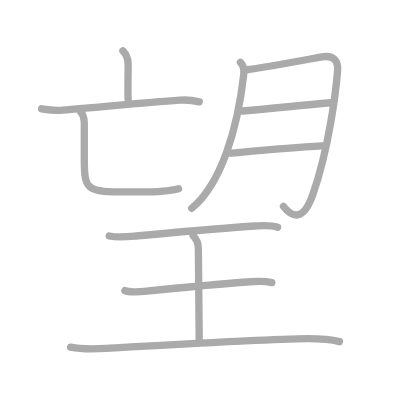
t = 0.00 s
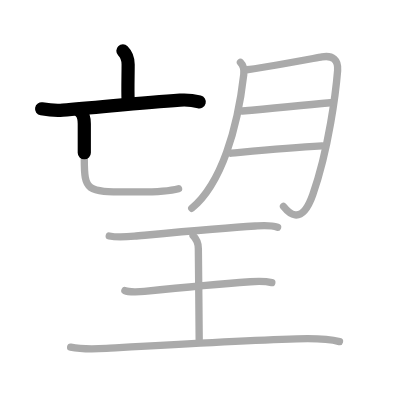
t = 2.25 s
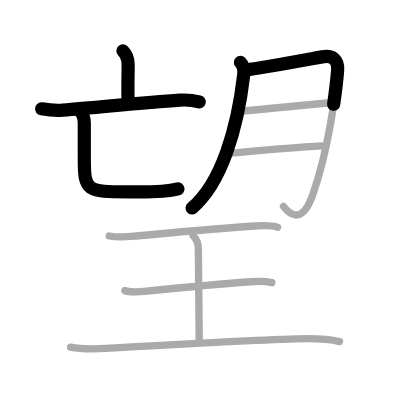
t = 4.50 s
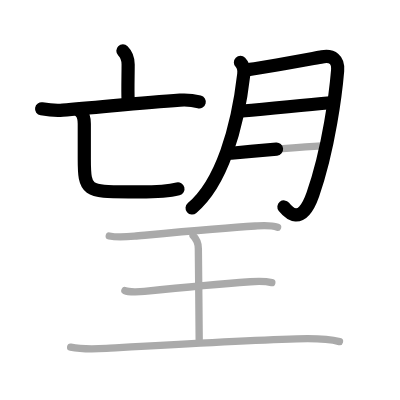
t = 6.50 s
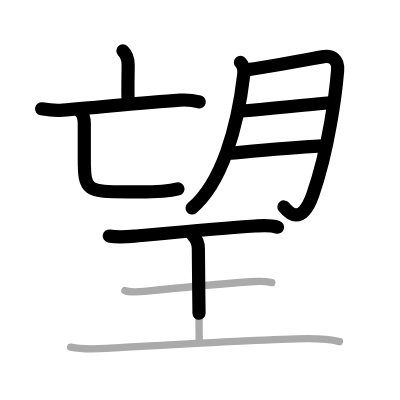
t = 8.75 s
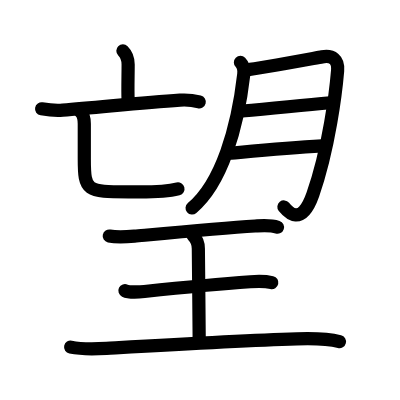
t = 11.00 s

The animated SVG that drew these frames (rendered in a browser with its animation timeline set to each time). Animation: 11 SMIL elements (animate=11); one cycle of 11.00 s.

<?xml version="1.0" standalone="no"?>
<!DOCTYPE svg PUBLIC "-//W3C//DTD SVG 1.1//EN"   "http://www.w3.org/Graphics/SVG/1.1/DTD/svg11.dtd">
<svg width="400px" height="400px"  version="1.1" xmlns="http://www.w3.org/2000/svg">
  <defs>
    <marker id="Triangle" viewBox="0 0 10 10" refX="0" refY="5" markerUnits="strokeWidth" markerWidth="3" style="stroke-opacity:0%;fill:#aaaaaa;" markerHeight="2" orient="auto">
      <path d="M 0 0 L 10 5 L 0 10 z" />
    </marker>
    
    <marker id="Arrow" viewBox="0 0 10 10" refX="5" refY="5" markerUnits="strokeWidth" markerWidth="1.8" style="stroke-opacity:0%;fill:#770000;" markerHeight="2" orient="auto">
      <path d="M 0 4 L 6 4 L 4 1 L 10 5 L 4 9 L 6 6 L 0 6 z" />
        <circle cx="5" cy="5" r="5" />
      </marker>
    
    <marker id="TriangleRed" viewBox="0 0 10 10" refX="0" refY="5" markerUnits="strokeWidth" markerWidth="3" style="stroke-opacity:0%;fill:#CC0000;" markerHeight="2" orient="auto">
      <path d="M 0 0 L 10 5 L 0 10 z" />
    </marker>
    
    <marker id="ArrowRed" viewBox="0 0 10 10" refX="5" refY="5" markerUnits="strokeWidth" markerWidth="1.8" style="stroke-opacity:0%;fill:#CC0000;" markerHeight="2" orient="auto">
      <path d="M 0 4 L 6 4 L 4 1 L 10 5 L 4 9 L 6 6 L 0 6 z" />
        <circle cx="5" cy="5" r="5" />
      </marker>
    
  </defs>
  
  <path style="fill:#ffffff; fill-opacity:100%; fill-rule:evenodd; stroke-width:0;" d="M 0 0 L 400px 0 L 400px 400px L 0 400px L 0 0" />

  <g transform="scale(3.6697247706422 3.6697247706422)">
<path style="fill:none; fill-opacity:0%; fill-rule:evenodd; stroke:#aaaaaa; stroke-opacity:100%; stroke-width: 1.5pt; stroke-linejoin:round; stroke-linecap:round;" d="M33.49 13.86c0.95 0.95 1.43 2.27 1.43 3.7c0 2.62-0.14 7.36-0.01 9.58"></path>
<path style="fill:none; fill-opacity:0%; fill-rule:evenodd; stroke:#aaaaaa; stroke-opacity:100%; stroke-width: 1.5pt; stroke-linejoin:round; stroke-linecap:round;" d="M11.34 29.65c2.37 0.4 4.37 0.47 5.74 0.36C27 29.25 38.25 28 49.05 27.29c2.32-0.15 3.51 0.03 5.24 0.46"></path>
<path style="fill:none; fill-opacity:0%; fill-rule:evenodd; stroke:#aaaaaa; stroke-opacity:100%; stroke-width: 1.5pt; stroke-linejoin:round; stroke-linecap:round;" d="M21.97 30.5c0.83 0.83 1 2.1 1 3.25c0 3.23 0 6.82 0 9.5c0 8.88 0.65 9.04 12.03 9.04c4.26 0 9.5 0.25 13.66-0.87"></path>
<path style="fill:none; fill-opacity:0%; fill-rule:evenodd; stroke:#aaaaaa; stroke-opacity:100%; stroke-width: 1.5pt; stroke-linejoin:round; stroke-linecap:round;" d="M65.52 17c0.8 0.8 1.04 2.13 0.9 3.32C64.75 34.88 60.38 50 52.25 56.75"></path>
<path style="fill:none; fill-opacity:0%; fill-rule:evenodd; stroke:#aaaaaa; stroke-opacity:100%; stroke-width: 1.5pt; stroke-linejoin:round; stroke-linecap:round;" d="M67.25 19c3-0.25 18.28-3.11 20.5-3.5c2.88-0.5 4.5 0.75 4.25 3.75c-0.46 5.57-2.34 21.21-6.75 33.75c-3.25 9.25-7 4.5-8 3.25"></path>
<path style="fill:none; fill-opacity:0%; fill-rule:evenodd; stroke:#aaaaaa; stroke-opacity:100%; stroke-width: 1.5pt; stroke-linejoin:round; stroke-linecap:round;" d="M66 30.25c9.25-0.75 15-1.5 24-2.25"></path>
<path style="fill:none; fill-opacity:0%; fill-rule:evenodd; stroke:#aaaaaa; stroke-opacity:100%; stroke-width: 1.5pt; stroke-linejoin:round; stroke-linecap:round;" d="M63 41.75c8-0.75 15.5-1.5 24.75-2"></path>
<path style="fill:none; fill-opacity:0%; fill-rule:evenodd; stroke:#aaaaaa; stroke-opacity:100%; stroke-width: 1.5pt; stroke-linejoin:round; stroke-linecap:round;" d="M29.77 64.31c2.11 0.44 4.93 0.23 6.86 0.05c7.3-0.67 23.53-2.21 32.89-2.77c2.05-0.12 4.13-0.33 6.12 0.33"></path>
<path style="fill:none; fill-opacity:0%; fill-rule:evenodd; stroke:#aaaaaa; stroke-opacity:100%; stroke-width: 1.5pt; stroke-linejoin:round; stroke-linecap:round;" d="M52.62 64.22c1.02 1.02 1.43 2.15 1.43 3.54c0 5.92 0.23 17.87 0.23 24.72"></path>
<path style="fill:none; fill-opacity:0%; fill-rule:evenodd; stroke:#aaaaaa; stroke-opacity:100%; stroke-width: 1.5pt; stroke-linejoin:round; stroke-linecap:round;" d="M34.04 79.21c1 0.48 4.29 0.32 5.31 0.21C48.12 78.5 58 77.5 68.22 76.78c1.25-0.09 3.99-0.2 5.85 0.23"></path>
<path style="fill:none; fill-opacity:0%; fill-rule:evenodd; stroke:#aaaaaa; stroke-opacity:100%; stroke-width: 1.5pt; stroke-linejoin:round; stroke-linecap:round;" d="M19.25 94.59c3.25 0.66 6.71 0.51 9.77 0.33c14.38-0.82 36.03-2.08 51.86-2.58c3.79-0.12 8.38-0.09 11.63 0.74"></path>

<path style="fill:none; fill-opacity:0%; fill-rule:evenodd; stroke:#000000; stroke-opacity:100%; stroke-width: 2.7pt; stroke-linejoin:round; stroke-linecap:round;" d="M33.49 13.86c0.95 0.95 1.43 2.27 1.43 3.7c0 2.62-0.14 7.36-0.01 9.58" pathLength="100" stroke-dashoffset="100" stroke-dasharray="100 105"><animate id="dashAnim1" attributeName="stroke-dashoffset" from="100" to="0" dur="1s" calcMode="linear" fill="freeze"/></path>
<path style="fill:none; fill-opacity:0%; fill-rule:evenodd; stroke:#000000; stroke-opacity:100%; stroke-width: 2.7pt; stroke-linejoin:round; stroke-linecap:round;" d="M11.34 29.65c2.37 0.4 4.37 0.47 5.74 0.36C27 29.25 38.25 28 49.05 27.29c2.32-0.15 3.51 0.03 5.24 0.46" pathLength="100" stroke-dashoffset="100" stroke-dasharray="100 105"><animate id="dashAnim2" attributeName="stroke-dashoffset" from="100" to="0" dur="1s" calcMode="linear" begin="dashAnim1.end" fill="freeze"/></path>
<path style="fill:none; fill-opacity:0%; fill-rule:evenodd; stroke:#000000; stroke-opacity:100%; stroke-width: 2.7pt; stroke-linejoin:round; stroke-linecap:round;" d="M21.97 30.5c0.83 0.83 1 2.1 1 3.25c0 3.23 0 6.82 0 9.5c0 8.88 0.65 9.04 12.03 9.04c4.26 0 9.5 0.25 13.66-0.87" pathLength="100" stroke-dashoffset="100" stroke-dasharray="100 105"><animate id="dashAnim3" attributeName="stroke-dashoffset" from="100" to="0" dur="1s" calcMode="linear" begin="dashAnim2.end" fill="freeze"/></path>
<path style="fill:none; fill-opacity:0%; fill-rule:evenodd; stroke:#000000; stroke-opacity:100%; stroke-width: 2.7pt; stroke-linejoin:round; stroke-linecap:round;" d="M65.52 17c0.8 0.8 1.04 2.13 0.9 3.32C64.75 34.88 60.38 50 52.25 56.75" pathLength="100" stroke-dashoffset="100" stroke-dasharray="100 105"><animate id="dashAnim4" attributeName="stroke-dashoffset" from="100" to="0" dur="1s" calcMode="linear" begin="dashAnim3.end" fill="freeze"/></path>
<path style="fill:none; fill-opacity:0%; fill-rule:evenodd; stroke:#000000; stroke-opacity:100%; stroke-width: 2.7pt; stroke-linejoin:round; stroke-linecap:round;" d="M67.25 19c3-0.25 18.28-3.11 20.5-3.5c2.88-0.5 4.5 0.75 4.25 3.75c-0.46 5.57-2.34 21.21-6.75 33.75c-3.25 9.25-7 4.5-8 3.25" pathLength="100" stroke-dashoffset="100" stroke-dasharray="100 105"><animate id="dashAnim5" attributeName="stroke-dashoffset" from="100" to="0" dur="1s" calcMode="linear" begin="dashAnim4.end" fill="freeze"/></path>
<path style="fill:none; fill-opacity:0%; fill-rule:evenodd; stroke:#000000; stroke-opacity:100%; stroke-width: 2.7pt; stroke-linejoin:round; stroke-linecap:round;" d="M66 30.25c9.25-0.75 15-1.5 24-2.25" pathLength="100" stroke-dashoffset="100" stroke-dasharray="100 105"><animate id="dashAnim6" attributeName="stroke-dashoffset" from="100" to="0" dur="1s" calcMode="linear" begin="dashAnim5.end" fill="freeze"/></path>
<path style="fill:none; fill-opacity:0%; fill-rule:evenodd; stroke:#000000; stroke-opacity:100%; stroke-width: 2.7pt; stroke-linejoin:round; stroke-linecap:round;" d="M63 41.75c8-0.75 15.5-1.5 24.75-2" pathLength="100" stroke-dashoffset="100" stroke-dasharray="100 105"><animate id="dashAnim7" attributeName="stroke-dashoffset" from="100" to="0" dur="1s" calcMode="linear" begin="dashAnim6.end" fill="freeze"/></path>
<path style="fill:none; fill-opacity:0%; fill-rule:evenodd; stroke:#000000; stroke-opacity:100%; stroke-width: 2.7pt; stroke-linejoin:round; stroke-linecap:round;" d="M29.77 64.31c2.11 0.44 4.93 0.23 6.86 0.05c7.3-0.67 23.53-2.21 32.89-2.77c2.05-0.12 4.13-0.33 6.12 0.33" pathLength="100" stroke-dashoffset="100" stroke-dasharray="100 105"><animate id="dashAnim8" attributeName="stroke-dashoffset" from="100" to="0" dur="1s" calcMode="linear" begin="dashAnim7.end" fill="freeze"/></path>
<path style="fill:none; fill-opacity:0%; fill-rule:evenodd; stroke:#000000; stroke-opacity:100%; stroke-width: 2.7pt; stroke-linejoin:round; stroke-linecap:round;" d="M52.62 64.22c1.02 1.02 1.43 2.15 1.43 3.54c0 5.92 0.23 17.87 0.23 24.72" pathLength="100" stroke-dashoffset="100" stroke-dasharray="100 105"><animate id="dashAnim9" attributeName="stroke-dashoffset" from="100" to="0" dur="1s" calcMode="linear" begin="dashAnim8.end" fill="freeze"/></path>
<path style="fill:none; fill-opacity:0%; fill-rule:evenodd; stroke:#000000; stroke-opacity:100%; stroke-width: 2.7pt; stroke-linejoin:round; stroke-linecap:round;" d="M34.04 79.21c1 0.48 4.29 0.32 5.31 0.21C48.12 78.5 58 77.5 68.22 76.78c1.25-0.09 3.99-0.2 5.85 0.23" pathLength="100" stroke-dashoffset="100" stroke-dasharray="100 105"><animate id="dashAnim10" attributeName="stroke-dashoffset" from="100" to="0" dur="1s" calcMode="linear" begin="dashAnim9.end" fill="freeze"/></path>
<path style="fill:none; fill-opacity:0%; fill-rule:evenodd; stroke:#000000; stroke-opacity:100%; stroke-width: 2.7pt; stroke-linejoin:round; stroke-linecap:round;" d="M19.25 94.59c3.25 0.66 6.71 0.51 9.77 0.33c14.38-0.82 36.03-2.08 51.86-2.58c3.79-0.12 8.38-0.09 11.63 0.74" pathLength="100" stroke-dashoffset="100" stroke-dasharray="100 105"><animate id="dashAnim11" attributeName="stroke-dashoffset" from="100" to="0" dur="1s" calcMode="linear" begin="dashAnim10.end" fill="freeze"/></path>

</g>

</svg>  
          
